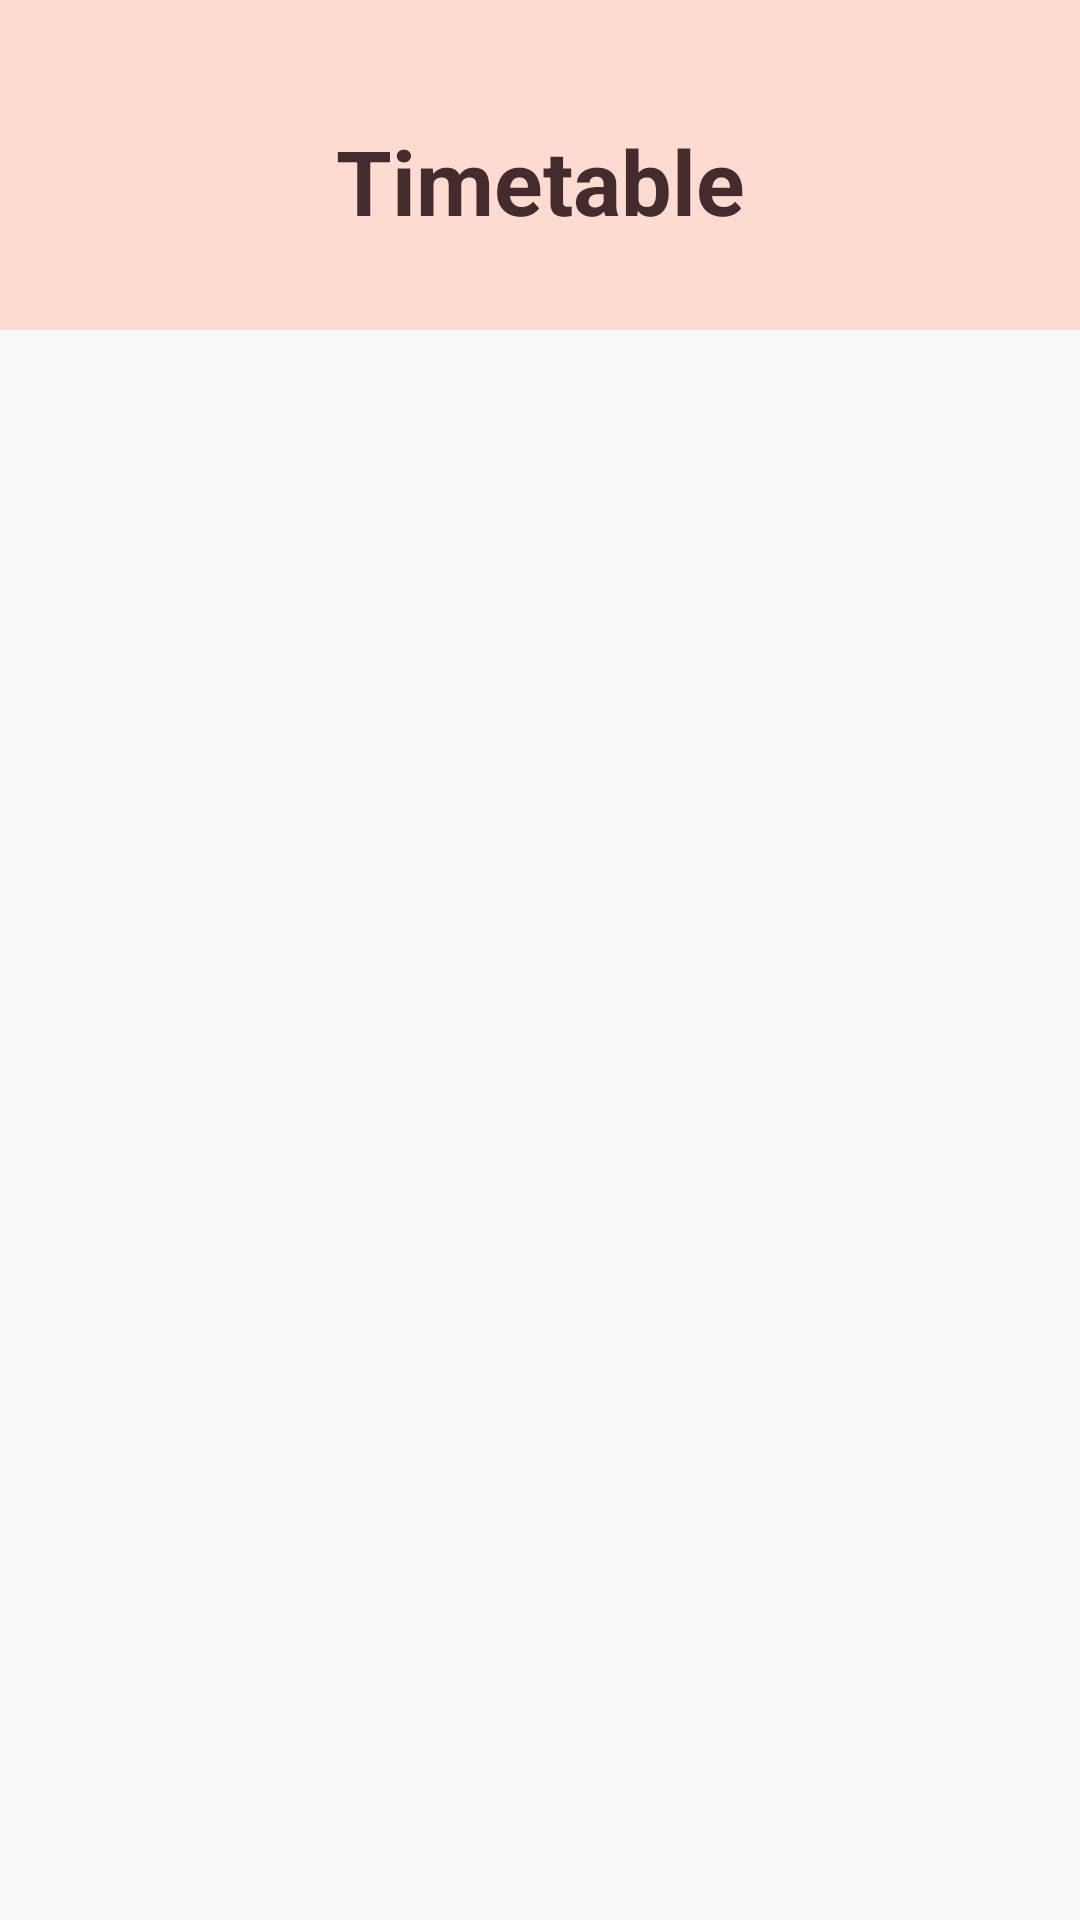

Layout XML and referenced resources for this Android screen:
<!-- AndroidManifest.xml: application theme Theme.CovidTracking -->
<!-- res/layout/fragment_timetable.xml -->
<?xml version="1.0" encoding="utf-8"?>
<androidx.constraintlayout.widget.ConstraintLayout xmlns:android="http://schemas.android.com/apk/res/android"
    xmlns:app="http://schemas.android.com/apk/res-auto"
    xmlns:tools="http://schemas.android.com/tools"
    android:layout_width="match_parent"
    android:layout_height="match_parent"
    tools:context=".TimetableFragment">

    <ImageView
        android:id="@+id/header"
        android:layout_width="match_parent"
        android:layout_height="110dp"
        android:layout_alignParentLeft="true"
        android:layout_alignParentTop="true"
        android:layout_alignParentRight="true"
        android:background="@color/Skin"
        app:layout_constraintEnd_toEndOf="parent"
        app:layout_constraintStart_toStartOf="parent"
        app:layout_constraintTop_toTopOf="parent" />

    <TextView
        android:id="@+id/headertext"
        android:layout_width="match_parent"
        android:layout_height="41dp"
        android:layout_marginTop="40dp"
        android:text="Timetable"
        android:textColor="@color/Browning"
        android:textSize="30dp"
        android:textAlignment="center"
        android:textStyle="bold"
        app:layout_constraintEnd_toEndOf="parent"
        app:layout_constraintHorizontal_bias="0.0"
        app:layout_constraintStart_toStartOf="parent"
        app:layout_constraintTop_toTopOf="@+id/header"
        android:gravity="center_horizontal" />

    <androidx.recyclerview.widget.RecyclerView
        android:id="@+id/timetable"
        android:layout_width="match_parent"
        android:layout_height="600dp"
        android:paddingLeft="15dp"
        android:paddingTop="20dp"
        app:layout_constraintLeft_toLeftOf="parent"
        app:layout_constraintBottom_toBottomOf="parent"
        app:layout_constraintTop_toBottomOf="@+id/header" />


</androidx.constraintlayout.widget.ConstraintLayout>
<!-- resources referenced by this layout -->
<resources>
  <color name="Browning">#442C2E</color>
  <color name="Skin">#FEDBD0</color>
  <style name="Theme.CovidTracking" parent="Theme.AppCompat.Light.NoActionBar">
          
          <item name="colorPrimary">@color/black</item>
          <item name="colorPrimaryVariant">@color/black</item>
          <item name="colorOnPrimary">@color/white</item>
          
          <item name="colorSecondary">@color/teal_200</item>
          <item name="colorSecondaryVariant">@color/teal_700</item>
          <item name="colorOnSecondary">@color/black</item>
          
          <item name="android:statusBarColor" tools:targetApi="l">?attr/colorPrimaryVariant</item>
          
      </style>
  <color name="black">#FF000000</color>
  <color name="white">#FFFFFFFF</color>
  <color name="teal_200">#FF03DAC5</color>
  <color name="teal_700">#FF018786</color>
</resources>
